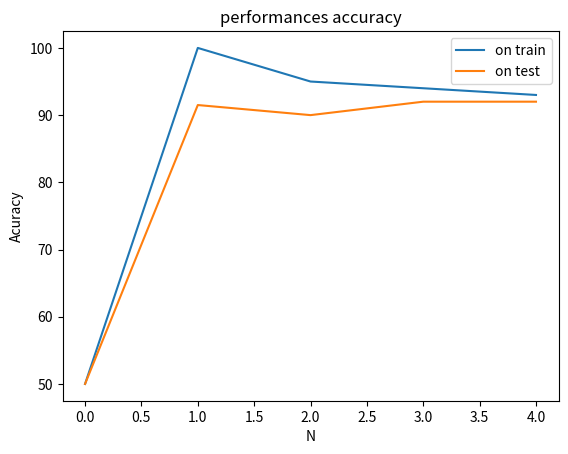

This chart was generated by the following Python code:
# -*- coding: utf-8 -*-
import numpy as np
import pandas as pd
from datetime import datetime as dt
import matplotlib.pyplot as plt


# Exemple d'utilisation de vstack (pour plus de détails, chercher la documentation sur le web)

vecteur_1 = np.array([0, 1.5, 4.2])
vecteur_2 = np.array([1.1, 3.8, 20.01])

vecteur_3 = vecteur_1 + vecteur_2

np.vstack( (vecteur_1, vecteur_2, vecteur_3) )



class LabeledSet:  
    """ Classe pour représenter un ensemble d'exemples (base d'apprentissage)
        Variables d'instance :
            - input_dimension (int) : dimension de la description d'un exemple (x)
            - nb_examples (int) : nombre d'exemples dans l'ensemble
    """
    
    def __init__(self, input_dimension):
        """ Constructeur de LabeledSet
            Argument: 
                - intput_dimension (int) : dimension de x
            Hypothèse : input_dimension > 0
        """
        self.input_dimension = input_dimension
        self.nb_examples = 0
    
    def addExample(self,vector,label):
        """ Ajout d'un exemple dans l'ensemble
            Argument: 
                - vector ()
                - label (int) : classe de l'exemple (+1 ou -1)
            
        """
        if (self.nb_examples == 0):
            self.x = np.array([vector])
            self.y = np.array([label])
        else:
            self.x = np.vstack((self.x, vector))
            self.y = np.vstack((self.y, label))
        
        self.nb_examples = self.nb_examples + 1
    
    def getInputDimension(self):
        """ Renvoie la dimension de l'espace d'entrée
        """
        return self.input_dimension
    
    def size(self):
        """ Renvoie le nombre d'exemples dans l'ensemble
        """
        return self.nb_examples
    
    def getX(self, i):
        """ Renvoie la description du i-eme exemple (x_i)
        """
        return self.x[i]
    
    #
    def getY(self, i):
        """ Renvoie la classe de du i-eme exemple (y_i)
        """
        return(self.y[i])

# Exemple d'utilisation de LabeledSet

une_base = LabeledSet(2)        # définition d'une base pour contenir des exemples en 2D
une_base.addExample([0, 1],1)   # ajout de l'exemple (0, 1) de classe +1
une_base.addExample([2, 3],1)   # ajout de l'exemple (2, 3) de classe +1
une_base.addExample([1, 2],-1)  # ajout de l'exemple (1, 2) de classe -1
une_base.addExample([2, 2],-1)  # ajout de l'exemple (2, 2) de classe -1



def affiche_base(label) :
    taille = label.size()
    
    for i in range(taille) :
        print("Exemple "+str(i)+": ")
        print("description :"+str(label.getX(i)))
        print("label : "+str(label.getY(i)))



#affiche_base(une_base)

def plot2DSet(set):
    """ LabeledSet -> NoneType
        Hypothèse: set est de dimension 2
        affiche une représentation graphique du LabeledSet
        remarque: l'ordre des labels dans set peut être quelconque
    """
    S_pos = set.x[np.where(set.y == 1),:][0]      # tous les exemples de label +1
    S_neg = set.x[np.where(set.y == -1),:][0]     # tous les exemples de label -1
    plt.scatter(S_pos[:,0],S_pos[:,1],marker='o') # 'o' pour la classe +1
    plt.scatter(S_neg[:,0],S_neg[:,1],marker='x') # 'x' pour la classe -1
    plt.show()

# Par exemple :
#plot2DSet(une_base)

def createGaussianDataset(positive_center, positive_sigma, negative_center, negative_sigma, nb_points):
    x, y = np.random.multivariate_normal(positive_center, positive_sigma, nb_points).T
    a, b = np.random.multivariate_normal(negative_center, negative_sigma, nb_points).T
    label = LabeledSet(2)
    for i in range(len(a)):
        label.addExample(np.array([x[i], y[i]]), 1)
        label.addExample(np.array([a[i], b[i]]),-1)
    return label

the_set = createGaussianDataset(np.array([1,1]),np.array([[1,0],[0,1]]),np.array([-1,-1]),np.array([[1,0],[0,1]]),10)

#print("Taille de la base jouet générée :", the_set.size(), "exemples")

# Affichage :
#plot2DSet(the_set)

class Classifier:
    """ Classe pour représenter un classifieur
        Attention: cette classe est une classe abstraite, elle ne peut pas être
        instanciée.
    """
    
    def __init__(self, input_dimension):
        """ Constructeur de Classifier
            Argument:
                - intput_dimension (int) : dimension d'entrée des exemples
            Hypothèse : input_dimension > 0
        """
        raise NotImplementedError("Please Implement this method")
        
    def predict(self, x):
        """ rend la prediction sur x (-1 ou +1)
        """
        raise NotImplementedError("Please Implement this method")

    def train(self, labeledSet):
        """ Permet d'entrainer le modele sur l'ensemble donné
        """
        
        raise NotImplementedError("Please Implement this method")
    
    def accuracy(self, dataset):
        """ Permet de calculer la qualité du système 
        """
        s = 0
        for i in range(dataset.size()) :
            if (self.predict(dataset.getX(i)) * dataset.getY(i) > 0) :
                s += 1
        return (s *1.0 / dataset.size()) *100



class ClassifierRandom(Classifier):
    """ Classe pour représenter un classifieur linéaire aléatoire
        Cette classe hérite de la classe Classifier
    """
    def __init__(self, input_dimension):
        self.w = np.random.rand(1,input_dimension)
    
    def predict(self, x):
        return np.vdot(x,self.w) 
        
    def train(self, labeledSet):
        print("Pas d'apprentissage pour ce classifieur")
    #TODO: définir le constructeur, et les méthodes predict et train

# Création d'un classifieur linéaire aléatoire de dimension 2:

un_classifieur = ClassifierRandom(2)

the_set = createGaussianDataset(np.array([1,1]),np.array([[1,0],[0,1]]),np.array([-1,-1]),np.array([[1,0],[0,1]]),100)
#print(un_classifieur.accuracy(the_set))

def plot_frontiere(set,classifier,step=10):
    """ LabeledSet * Classifier * int -> NoneType
        Remarque: le 3e argument est optionnel et donne la "résolution" du tracé
        affiche la frontière de décision associée au classifieur
    """
    mmax=set.x.max(0)
    mmin=set.x.min(0)
    x1grid,x2grid=np.meshgrid(np.linspace(mmin[0],mmax[0],step),np.linspace(mmin[1],mmax[1],step))
    grid=np.hstack((x1grid.reshape(x1grid.size,1),x2grid.reshape(x2grid.size,1)))
    
    # calcul de la prediction pour chaque point de la grille
    res=np.array([classifier.predict(grid[i,:]) for i in range(len(grid)) ])
    res=res.reshape(x1grid.shape)
    # tracer des frontieres
    plt.contourf(x1grid,x2grid,res,colors=["red","cyan"],levels=[-1000,0,1000])


#plot_frontiere(the_set, un_classifieur)
#plot2DSet(the_set)



classifieur_random=ClassifierRandom(2)

#plot_frontiere(the_set,classifieur_random)
#plot2DSet(the_set)

class ClassifierKNN(Classifier):
    #TODO
    def __init__(self, input_dimension, k):
        self.w = np.random.rand(1,input_dimension)
        self.k = k
        
    def predict(self, x):
        l = []
        for i in range(self.labeledSet.size()) :
            l.append(np.linalg.norm(x - self.labeledSet.getX(i)))
        t = np.argsort(np.array(l))
        tr = t.tolist()
        #print(t)
        #print(tr)
        plus = []
        moins = []
        for i in range(self.k):
            #print(tr[i])
            #print(l[tr[i]])
            if(self.labeledSet.getY(tr[i]) > 0):
                plus.append(1)
            else:
                moins.append(-1)
        if(len(plus) > len(moins)):
            return 1
        return -1
        
        
    def train(self, labeledSet):
        self.labeledSet = labeledSet

# Exemple d'utilisation :
knn = ClassifierKNN(2,1)
knn.train(the_set)

#plot_frontiere(the_set,knn,20)
#plot2DSet(the_set)

def protocole(n) :
    the_set = createGaussianDataset(np.array([1,1]),np.array([[1,0],[0,1]]),np.array([-1,-1]),np.array([[1,0],[0,1]]),100)
    the_set_train = createGaussianDataset(np.array([1,1]),np.array([[1,0],[0,1]]),np.array([-1,-1]),np.array([[1,0],[0,1]]),100)
    
    knn = ClassifierKNN(2, n)
    knn.train(the_set_train)
    un_classifieur = ClassifierRandom(2)
    print(un_classifieur.accuracy(the_set))
    print(knn.accuracy(the_set))
    
#protocole(3)

def performance(nombre):
    the_set = createGaussianDataset(np.array([1,1]),np.array([[1,0],[0,1]]),np.array([-1,-1]),np.array([[1,0],[0,1]]),100)
    the_set_train = createGaussianDataset(np.array([1,1]),np.array([[1,0],[0,1]]),np.array([-1,-1]),np.array([[1,0],[0,1]]),100)
    x = []
    y1 = []
    y2 = []
    for i in range(nombre) :
    	print("KN"+str(i))
    	knn = ClassifierKNN(2, i)
    	knn.train(the_set_train)
    	train = knn.accuracy(the_set_train)
    	test = knn.accuracy(the_set)
    	print("accuracy on train "+str(train))
    	print("accuracy on test "+str(test))
    	x.append(i)
    	y1.append(train)
    	y2.append(test)
    	print("\n")
    plt.plot(x, y1, label='on train')
    plt.plot(x, y2, label='on test')
    plt.xlabel('N')
    plt.ylabel('Acuracy')
    plt.title('performances accuracy')
    plt.legend()
    plt.show()

performance(5)